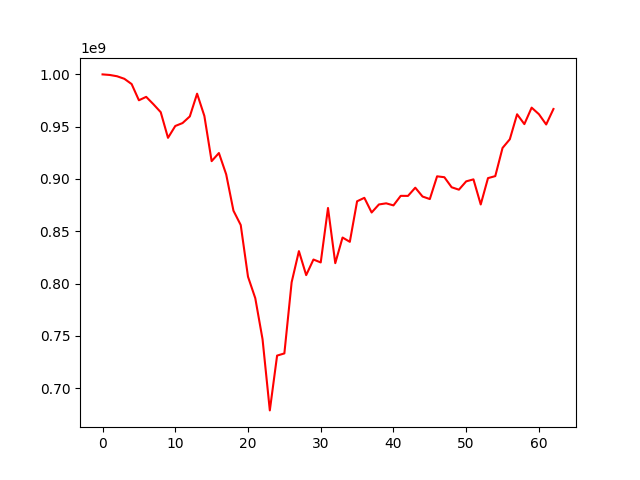

The data file committed next to this chart (first rows):
, 0
0, 1000000000
1, 999448444
2, 998217000
3, 995790325
4, 990763619
5, 975256482
6, 978517921
7, 971428921
8, 963846722
9, 939332010
10, 950654921
11, 953456491
12, 959818560
13, 981555299
14, 960272996
15, 917027182
16, 924801412
17, 904403416
18, 869646650
19, 855952626
20, 806510309
21, 785986887
22, 746714992
23, 678648608
24, 731054819
25, 733143122
26, 801196989
27, 830968241
28, 808032673
29, 822941508
30, 820156607
31, 872232581
32, 819452431
33, 843981507
34, 839873505
35, 878647425
36, 881947955
37, 867922919
38, 875611613
39, 876692223
40, 874723682
41, 883851237
42, 883799882
43, 891641508
44, 883196995
45, 880771578
46, 902524141
47, 901664882
48, 892051068
49, 889744188
50, 897700415
51, 899607634
52, 875602594
53, 900802673
54, 902712914
55, 929652726
56, 937977225
57, 961866592
58, 952446601
59, 968204726
... 3 more rows
